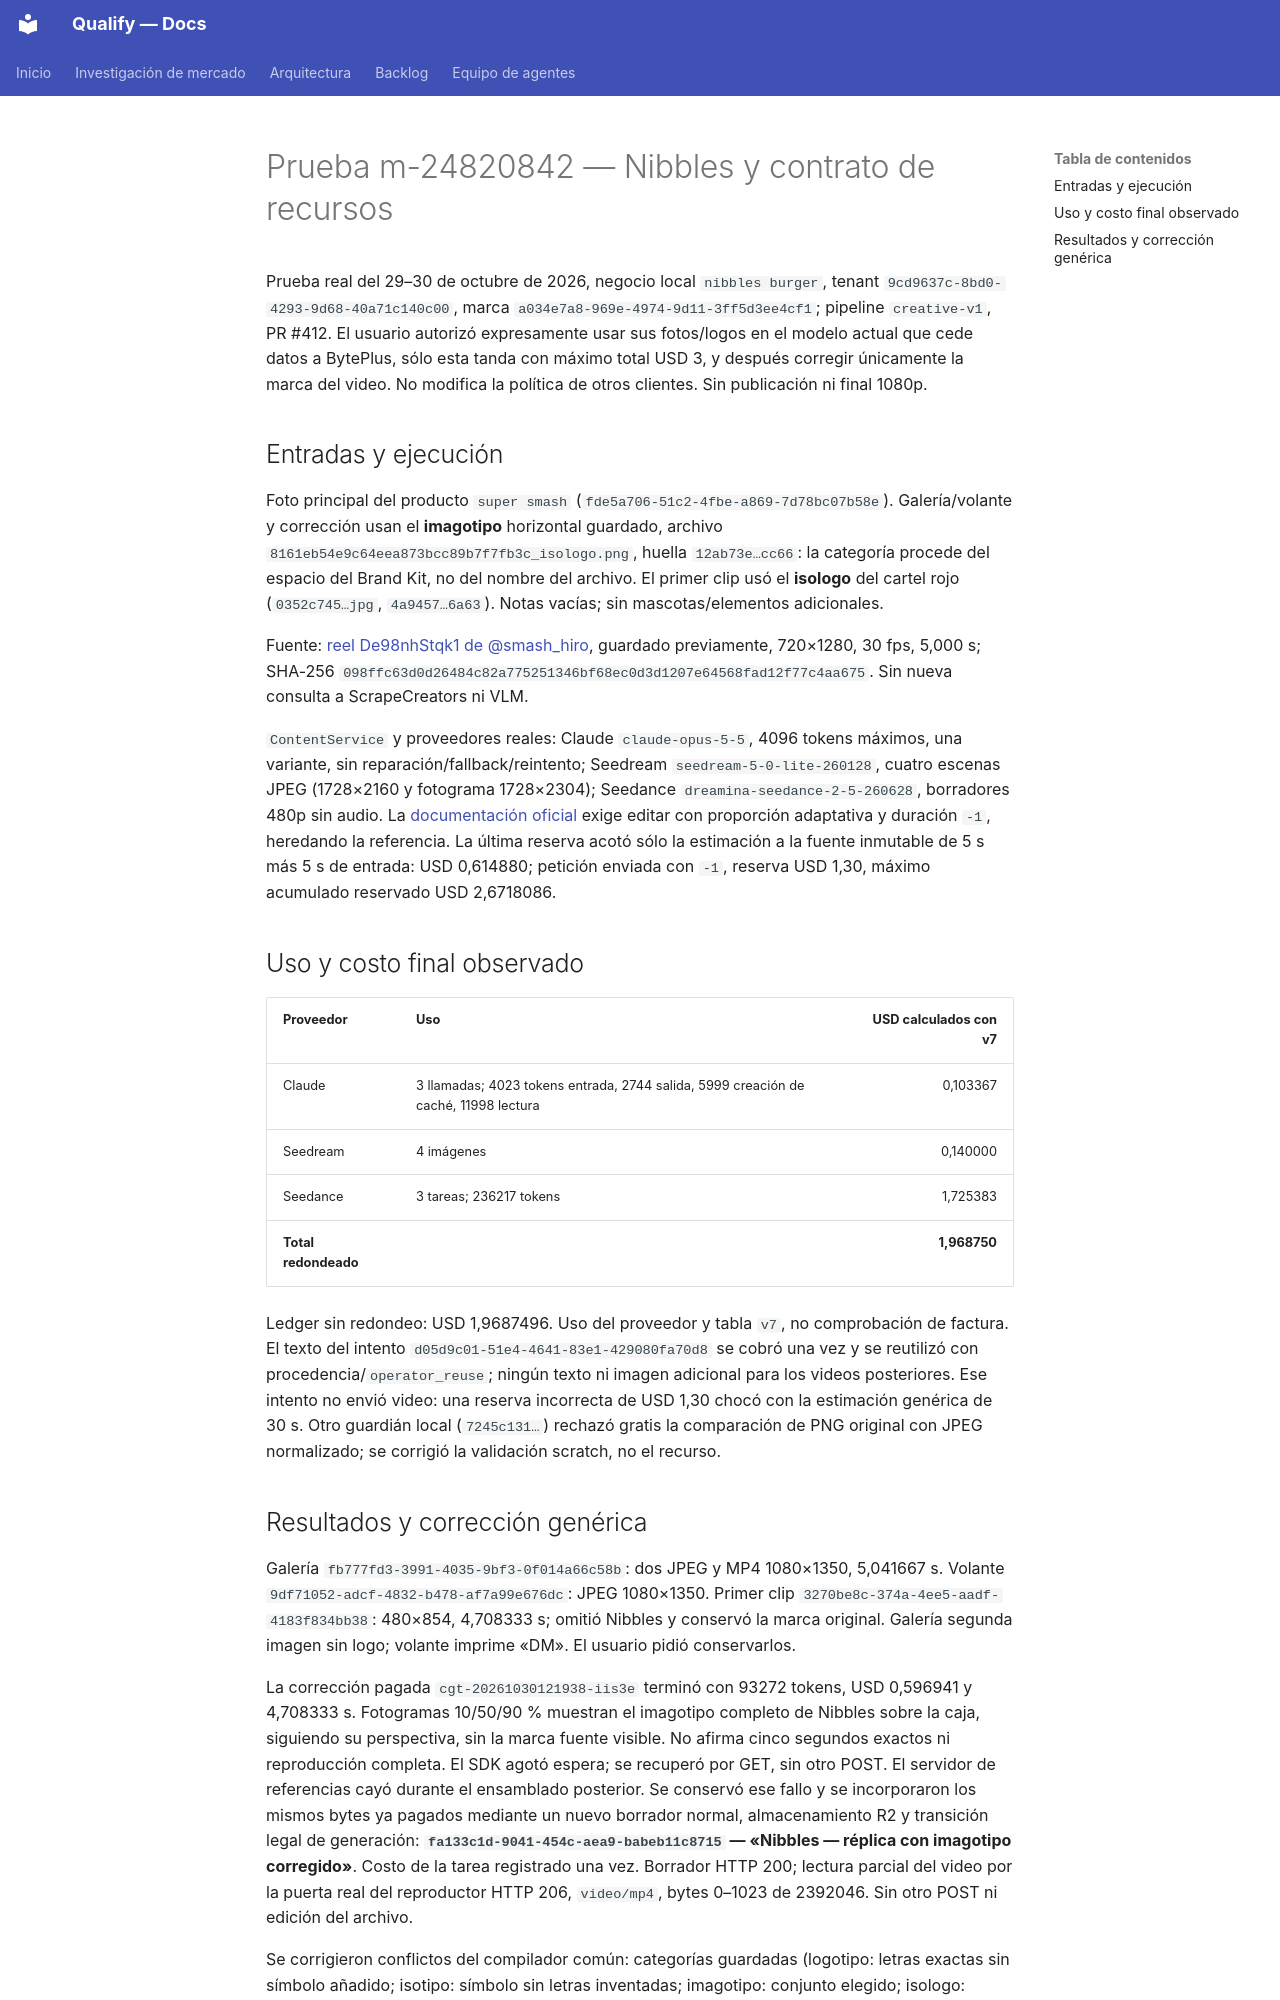

repository: AttitudeFactory/Qualify · page: modelos-generativos/prueba-m24820842-nibbles/index.html · generator: mkdocs

# Prueba m-24820842 — Nibbles y contrato de recursos

Prueba real del 29–30 de octubre de 2026, negocio local `nibbles burger`, tenant `9cd9637c-8bd0-4293-9d68-40a71c140c00`, marca `a034e7a8-969e-4974-9d11-3ff5d3ee4cf1`; pipeline `creative-v1`, PR #412. El usuario autorizó expresamente usar sus fotos/logos en el modelo actual que cede datos a BytePlus, sólo esta tanda con máximo total USD 3, y después corregir únicamente la marca del video. No modifica la política de otros clientes. Sin publicación ni final 1080p.

## Entradas y ejecución

Foto principal del producto `super smash` (`fde5a706-51c2-4fbe-a869-7d78bc07b58e`). Galería/volante y corrección usan el **imagotipo** horizontal guardado, archivo `8161eb54e9c64eea873bcc89b7f7fb3c_isologo.png`, huella `12ab73e…cc66`: la categoría procede del espacio del Brand Kit, no del nombre del archivo. El primer clip usó el **isologo** del cartel rojo (`0352c745…jpg`, `4a9457…6a63`). Notas vacías; sin mascotas/elementos adicionales.

Fuente: [reel De98nhStqk1 de @smash_hiro](https://www.instagram.com/reel/De98nhStqk1/), guardado previamente, 720×1280, 30 fps, 5,000 s; SHA-256 `098ffc63d0d26484c82a775251346bf68ec0d3d1207e64568fad12f77c4aa675`. Sin nueva consulta a ScrapeCreators ni VLM.

`ContentService` y proveedores reales: Claude `claude-opus-5-5`, 4096 tokens máximos, una variante, sin reparación/fallback/reintento; Seedream `seedream-5-0-lite-260128`, cuatro escenas JPEG (1728×2160 y fotograma 1728×2304); Seedance `dreamina-seedance-2-5-260628`, borradores 480p sin audio. La [documentación oficial](https://docs.byteplus.com/en/docs/ModelArk/seedance-2-5) exige editar con proporción adaptativa y duración `-1`, heredando la referencia. La última reserva acotó sólo la estimación a la fuente inmutable de 5 s más 5 s de entrada: USD 0,614880; petición enviada con `-1`, reserva USD 1,30, máximo acumulado reservado USD 2,6718086.

## Uso y costo final observado

| Proveedor | Uso | USD calculados con v7 |
|---|---|---:|
| Claude | 3 llamadas; 4023 tokens entrada, 2744 salida, 5999 creación de caché, 11998 lectura | 0,103367 |
| Seedream | 4 imágenes | 0,140000 |
| Seedance | 3 tareas; 236217 tokens | 1,725383 |
| **Total redondeado** | | **1,968750** |

Ledger sin redondeo: USD 1,9687496. Uso del proveedor y tabla `v7`, no comprobación de factura. El texto del intento `d05d9c01-51e4-4641-83e1-429080fa70d8` se cobró una vez y se reutilizó con procedencia/`operator_reuse`; ningún texto ni imagen adicional para los videos posteriores. Ese intento no envió video: una reserva incorrecta de USD 1,30 chocó con la estimación genérica de 30 s. Otro guardián local (`7245c131…`) rechazó gratis la comparación de PNG original con JPEG normalizado; se corrigió la validación scratch, no el recurso.
